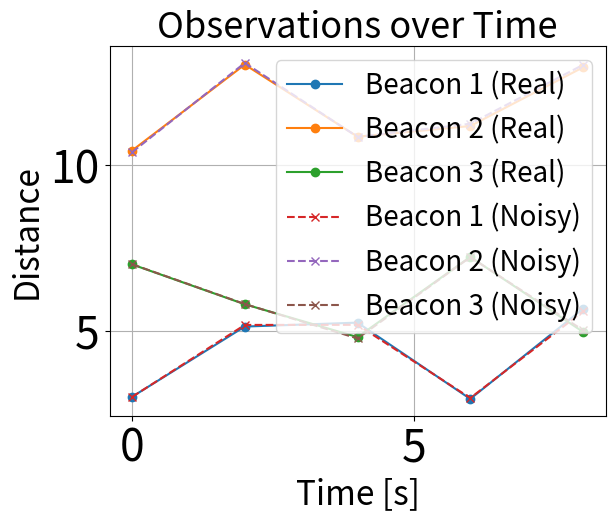
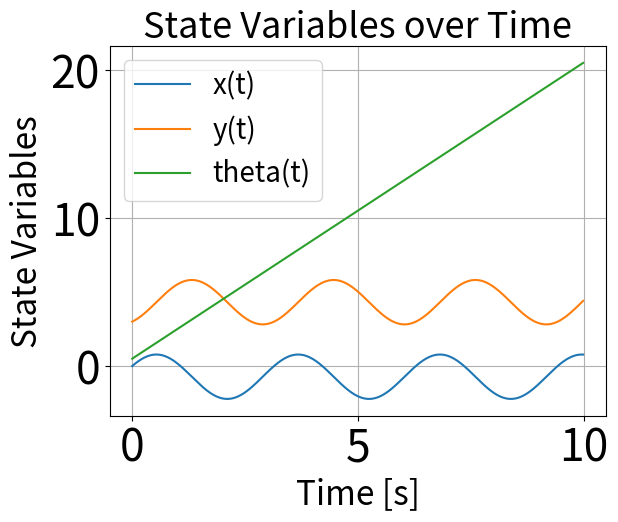

Here is the Python script that generated these plots, in order:
import numpy as np
import matplotlib.pyplot as plt
plt.rcParams.update({
    "font.size": 32,
    "axes.titlesize": 26,
    "axes.labelsize": 24,
    "xtick.labelsize": 32,
    "ytick.labelsize": 32,
    "legend.fontsize": 20,
})

r = 0.25
s = 1.0

def phi_l_dot(t):
  return 8.0
def phi_r_dot(t):
  return 16.0

phi_l_dot = phi_l_dot(0)
phi_r_dot = phi_r_dot(0)

v= r / 2 * (phi_l_dot + phi_r_dot)
omega = r / s * (phi_r_dot - phi_l_dot)

def theta(t, theta_i):
  return 2 * t + theta_i

def x_t(t, x_i, theta_i):
  return (v/omega) * (np.sin(2 * t + theta_i) - np.sin(theta_i)) 

def y_t(t, y_i, theta_i):
  return (-v/omega) * (np.cos(2 * t + theta_i) - np.cos(theta_i)) + y_i 

def observations(t, x_i, y_i, theta_i, obs):
  x = x_t(t, x_i, theta_i)
  y = y_t(t, y_i, theta_i)
  return np.sqrt((x - obs[:, 0]) ** 2 + (y - obs[:, 1]) ** 2)

def A(x, y, theta):
  return np.array([[0,0,-f1.v*np.sin(theta)],[0,0,f1.v*np.cos(theta)],[0,0,0]])

x_vect_true = np.array([3,3,0.5])

t_sim=np.arange(0, 10,0.01)

x=np.array([[x_t(t, x_vect_true[0], x_vect_true[2]), y_t(t, x_vect_true[1], x_vect_true[2]), theta(t, x_vect_true[2])] for t in t_sim])
t_obs = np.arange(0,10,2)
rho_beacons = np.array([[0, 0], [10, 0], [0, 10]])

real_observations = np.array([observations(t, x_vect_true[0], x_vect_true[1], x_vect_true[2], rho_beacons) for t in t_obs])
#! Noising

noisy_observations = real_observations + np.random.normal(0, 0.05, real_observations.shape)


if __name__ == "__main__":
    print("This module defines the estimated world model and generates observations.")
    print("=============State Vector===================")
    print(x)


    print("=============Real Observations===================")
    print(real_observations)  


    print("=============Noisy Observations===================")
    print(noisy_observations)

    plt.figure()
    plt.plot(t_obs, real_observations[:, 0], 'o-', label='Beacon 1 (Real)')
    plt.plot(t_obs, real_observations[:, 1], 'o-', label='Beacon 2 (Real)')
    plt.plot(t_obs, real_observations[:, 2], 'o-', label='Beacon 3 (Real)')
    plt.plot(t_obs, noisy_observations[:, 0], 'x--', label='Beacon 1 (Noisy)')
    plt.plot(t_obs, noisy_observations[:, 1], 'x--', label='Beacon 2 (Noisy)')
    plt.plot(t_obs, noisy_observations[:, 2], 'x--', label='Beacon 3 (Noisy)')

    plt.xlabel('Time [s]')
    plt.ylabel('Distance')
    plt.title('Observations over Time')
    plt.legend()
    plt.grid()
    plt.show()  

    plt.figure()
    plt.plot(t_sim, x[:, 0], label='x(t)')
    plt.plot(t_sim, x[:, 1], label='y(t)')
    plt.plot(t_sim, x[:, 2], label='theta(t)')
    plt.xlabel('Time [s]')
    plt.ylabel('State Variables')
    plt.title('State Variables over Time')
    plt.legend()
    plt.grid()
    plt.show()
